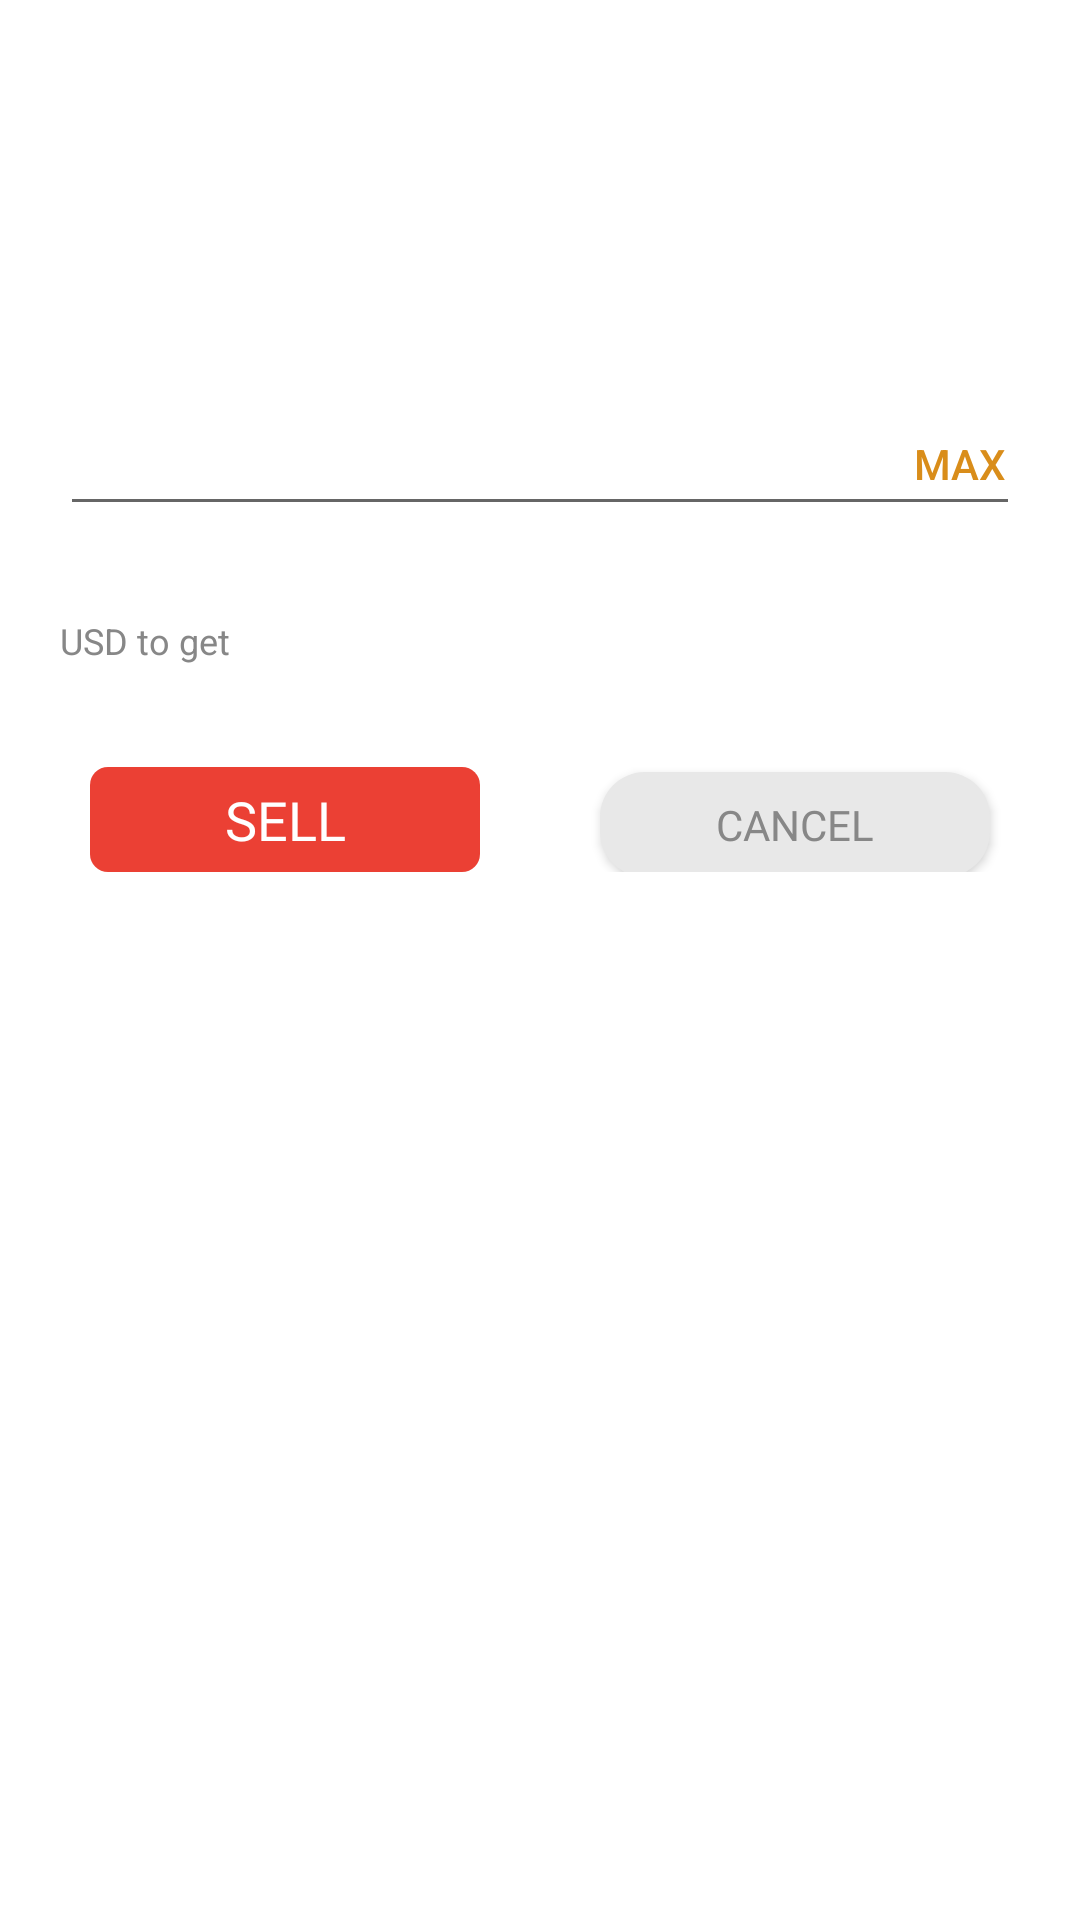

Here is an Android app screen rendered from its layout file. Give the layout XML and the strings, colors and styles it references.
<!-- AndroidManifest.xml: application theme AppTheme -->
<!-- res/layout/dialog_fragment_sell.xml -->
<?xml version="1.0" encoding="utf-8"?>
<androidx.constraintlayout.widget.ConstraintLayout xmlns:android="http://schemas.android.com/apk/res/android"
    xmlns:app="http://schemas.android.com/apk/res-auto"
    xmlns:tools="http://schemas.android.com/tools"
    android:padding="20dp"
    android:layout_width="match_parent"
    android:layout_height="wrap_content">

    <TextView
        android:id="@+id/header"
        android:layout_width="match_parent"
        android:layout_height="wrap_content"
        tools:text="Buy BTC"
        android:textAlignment="center"
        android:textSize="@dimen/large_text_size"
        android:fontFamily="@font/roboto_bold"
        android:textColor="@color/black"
        app:layout_constraintStart_toStartOf="parent"
        app:layout_constraintEnd_toEndOf="parent"
        app:layout_constraintTop_toTopOf="parent"/>

    <TextView
        android:id="@+id/crypto_balance_label"
        style="@style/DialogLabel"
        app:layout_constraintStart_toStartOf="parent"
        app:layout_constraintTop_toBottomOf="@+id/header"
        tools:text="BTC balance"/>

    <TextView
        android:id="@+id/crypto_price_label"
        style="@style/DialogLabel"
        app:layout_constraintEnd_toEndOf="parent"
        app:layout_constraintTop_toBottomOf="@id/header"
        tools:text="Price of BTC"/>

    <TextView
        android:id="@+id/crypto_balance"
        android:layout_width="wrap_content"
        android:layout_height="wrap_content"
        app:layout_constraintStart_toStartOf="parent"
        app:layout_constraintTop_toBottomOf="@id/crypto_balance_label"
        android:fontFamily="@font/roboto_bold"
        android:textSize="@dimen/small_text_size"
        android:textColor="@color/dark_gray"
        tools:text="0.0352"/>
    <TextView
        android:id="@+id/crypto_usd_balance"
        android:layout_width="wrap_content"
        android:layout_height="wrap_content"
        android:textSize="@dimen/very_small_text_size"
        android:textColor="@color/light_gray"
        app:layout_constraintTop_toBottomOf="@+id/crypto_balance"
        app:layout_constraintStart_toStartOf="parent"
        tools:text="$ 352.53"/>

    <TextView
        android:id="@+id/crypto_price"
        android:layout_width="wrap_content"
        android:layout_height="wrap_content"
        app:layout_constraintEnd_toEndOf="parent"
        app:layout_constraintTop_toBottomOf="@id/crypto_balance_label"
        android:fontFamily="@font/roboto_bold"
        android:textSize="@dimen/small_text_size"
        android:textColor="@color/dark_gray"
        tools:text="$ 46,242.64"
        />

    <TextView
        android:id="@+id/price_input_label"
        style="@style/DialogLabel"
        android:layout_marginTop="30dp"
        app:layout_constraintStart_toStartOf="parent"
        app:layout_constraintTop_toBottomOf="@+id/crypto_balance"
        tools:text=""/>

    <com.google.android.material.textfield.TextInputEditText
        android:id="@+id/price_input_field"
        android:inputType="numberDecimal"
        android:layout_width="match_parent"
        android:layout_height="wrap_content"
        app:layout_constraintStart_toStartOf="parent"
        app:layout_constraintTop_toBottomOf="@id/price_input_label"
        android:digits="0123456789."/>

    <androidx.appcompat.widget.AppCompatButton
        android:id="@+id/max_btn"
        android:layout_width="40dp"
        android:layout_height="20dp"
        android:padding="0dp"
        android:text="@string/max"
        android:textColor="@color/orange"
        android:background="@android:color/transparent"
        app:layout_constraintEnd_toEndOf="parent"
        app:layout_constraintTop_toTopOf="@id/price_input_field"
        app:layout_constraintBottom_toBottomOf="@id/price_input_field"/>

    <TextView
        android:id="@+id/validation_message"
        android:layout_width="wrap_content"
        android:layout_height="wrap_content"
        app:layout_constraintStart_toStartOf="parent"
        app:layout_constraintTop_toBottomOf="@+id/price_input_field"
        android:textSize="@dimen/very_small_text_size"
        android:textColor="@color/red"
        tools:text="This is validation message"/>

    <TextView
        android:id="@+id/usd_to_get_label"
        style="@style/DialogLabel"
        android:layout_marginTop="30dp"
        app:layout_constraintStart_toStartOf="parent"
        app:layout_constraintTop_toBottomOf="@+id/price_input_field"
        android:text="@string/usd_to_get_label"/>

    <TextView
        android:id="@+id/usd_to_get"
        android:layout_width="wrap_content"
        android:layout_height="wrap_content"
        app:layout_constraintStart_toStartOf="parent"
        app:layout_constraintTop_toBottomOf="@id/usd_to_get_label"
        android:fontFamily="@font/roboto_bold"
        android:textSize="@dimen/small_text_size"
        android:textColor="@color/dark_gray"
        tools:text="0.3323"/>

    <TextView
        android:id="@+id/crypto_balance_left_label"
        style="@style/DialogLabel"
        android:layout_marginTop="30dp"
        app:layout_constraintEnd_toEndOf="parent"
        app:layout_constraintTop_toBottomOf="@+id/price_input_field"
        tools:text="BTC left"/>

    <TextView
        android:id="@+id/crypto_balance_left"
        android:layout_width="wrap_content"
        android:layout_height="wrap_content"
        app:layout_constraintEnd_toEndOf="parent"
        app:layout_constraintTop_toBottomOf="@id/crypto_balance_left_label"
        android:fontFamily="@font/roboto_bold"
        android:textSize="@dimen/small_text_size"
        android:textColor="@color/dark_gray"
        tools:text="$ 300.10"/>

    <LinearLayout
        android:layout_width="match_parent"
        android:layout_height="wrap_content"
        app:layout_constraintStart_toStartOf="parent"
        app:layout_constraintTop_toBottomOf="@id/crypto_balance_left"
        android:weightSum="2"
        android:layout_marginTop="15dp">
        <androidx.appcompat.widget.AppCompatButton
            android:id="@+id/sell_btn"
            android:layout_width="wrap_content"
            android:layout_height="35dp"
            android:layout_marginEnd="20dp"
            android:layout_marginStart="10dp"
            android:background="@drawable/sell_btn_layout"
            android:fontFamily="@font/roboto_bold"
            android:textSize="@dimen/medium_text_size"
            android:textColor="@color/white"
            android:enabled="false"
            android:text="@string/sell"
            android:layout_weight="1"/>

        <androidx.appcompat.widget.AppCompatButton
            android:id="@+id/cancel_btn"
            android:layout_width="wrap_content"
            android:layout_height="35dp"
            android:layout_marginStart="20dp"
            android:layout_marginEnd="10dp"
            android:textColor="@color/light_gray"
            android:fontFamily="@font/roboto_medium"
            android:text="cancel"
            android:textSize="@dimen/small_text_size"
            android:background="@drawable/cancel_btn_layout"
            android:layout_weight="1"/>
    </LinearLayout>
</androidx.constraintlayout.widget.ConstraintLayout>
<!-- resources referenced by this layout -->
<resources>
  <color name="black">#030303</color>
  <color name="dark_gray">#3A3A3A</color>
  <color name="light_gray">#878787</color>
  <color name="orange">#D98D1A</color>
  <color name="red">#EB4034</color>
  <color name="white">#FFFFFF</color>
  <dimen name="large_text_size">24sp</dimen>
  <dimen name="medium_text_size">18sp</dimen>
  <dimen name="small_text_size">14sp</dimen>
  <dimen name="very_small_text_size">12sp</dimen>
  <!-- drawable cancel_btn_layout (drawable) -->
  <?xml version="1.0" encoding="utf-8"?>
  <shape xmlns:android="http://schemas.android.com/apk/res/android">
      <solid android:color="@color/very_light_gray"/>
      
      <corners android:radius="15dp"/>
      
  </shape>
  <!-- drawable sell_btn_layout (drawable) -->
  <?xml version="1.0" encoding="utf-8"?>
  <shape xmlns:android="http://schemas.android.com/apk/res/android">
      <solid android:color="@color/red"/>
      
      <corners android:radius="6dp"/>
      
  </shape>
  <string name="max">MAX</string>
  <string name="sell">SELL</string>
  <string name="usd_to_get_label">USD to get</string>
  <style name="DialogLabel" parent="Widget.AppCompat.TextView">
          <item name="android:layout_width">wrap_content</item>
          <item name="android:layout_height">wrap_content</item>
          <item name="android:textSize">@dimen/very_small_text_size</item>
          <item name="android:textColor">@color/light_gray</item>
      </style>
      // Cancel button style
  <color name="very_light_gray">#E8E8E8</color>
</resources>
